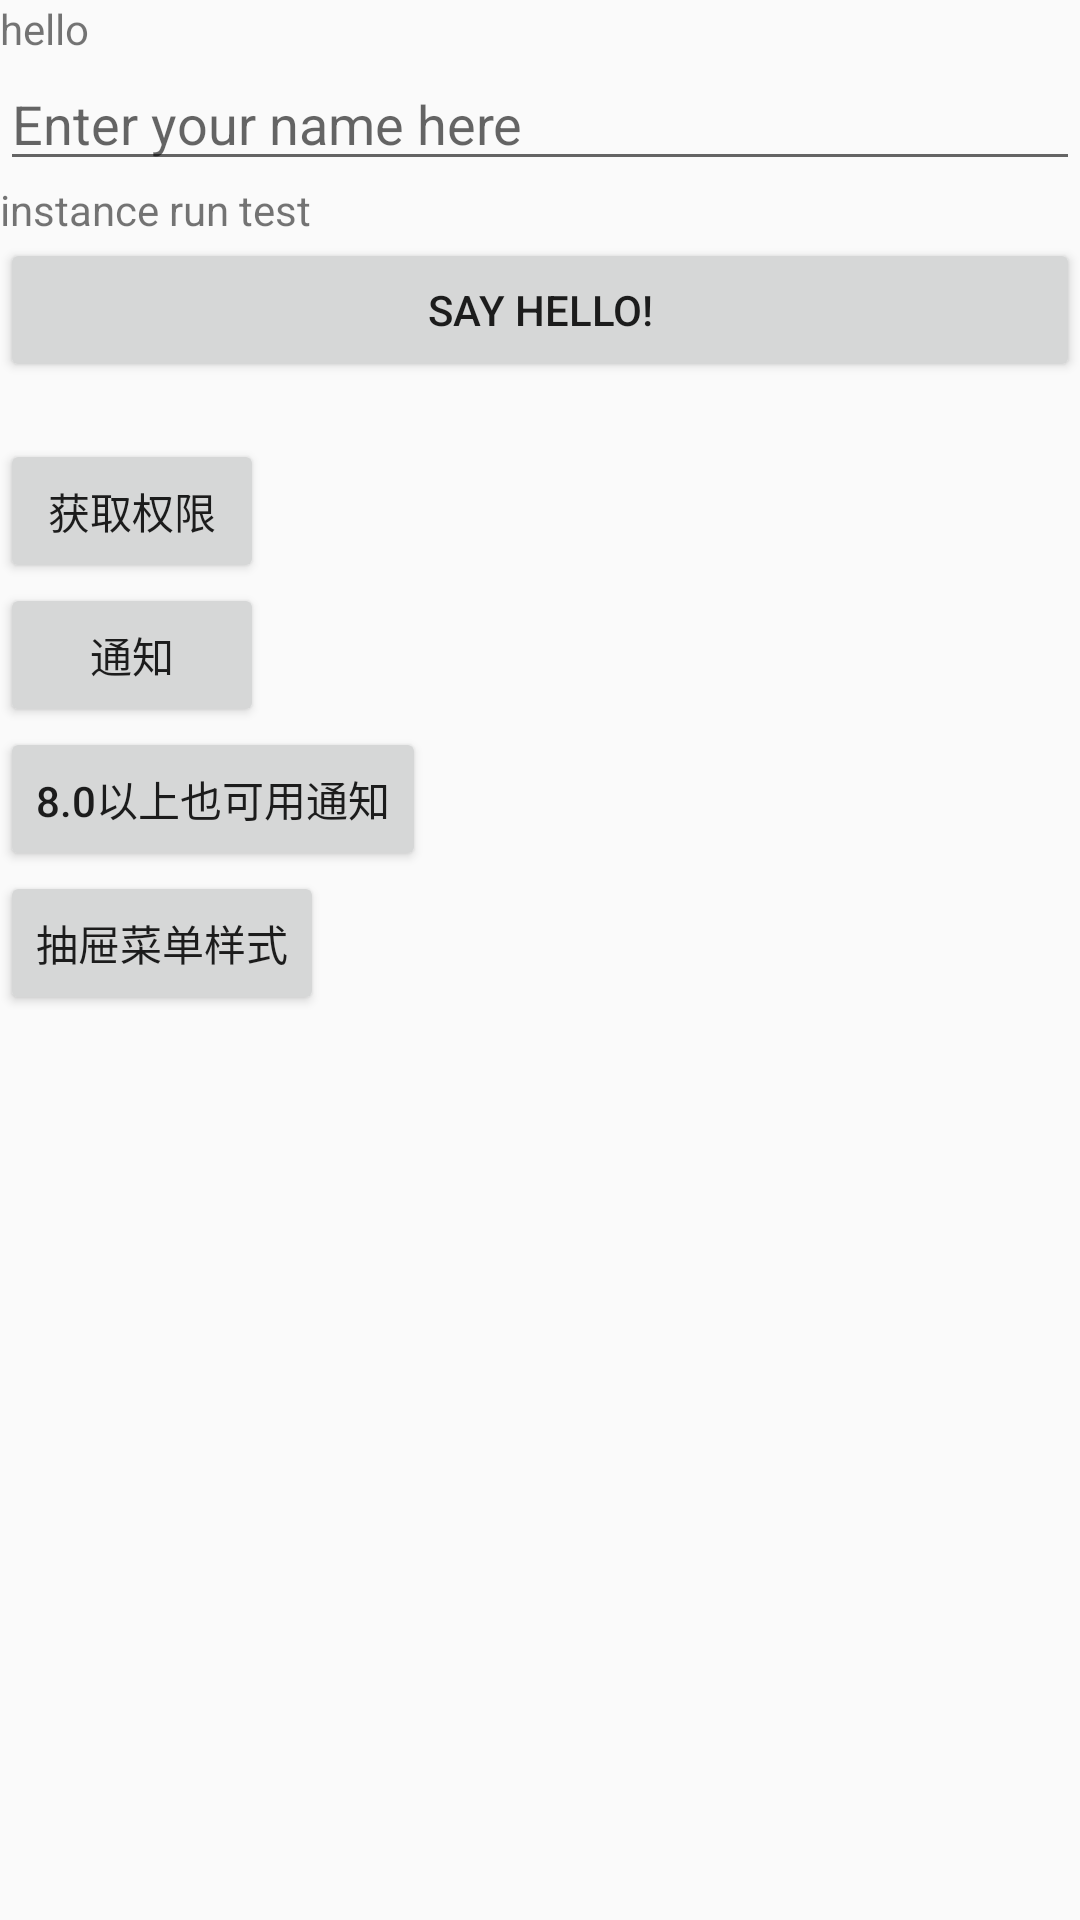

Android layout source for this screen:
<!-- AndroidManifest.xml: application theme AppTheme -->
<!-- res/layout/activity_main.xml -->
<?xml version="1.0" encoding="utf-8"?>
<LinearLayout
    xmlns:android="http://schemas.android.com/apk/res/android"
    xmlns:app="http://schemas.android.com/apk/res-auto"
    xmlns:tools="http://schemas.android.com/tools"
    android:layout_width="match_parent"
    android:layout_height="match_parent"
    tools:context=".MainActivity"
    android:orientation="vertical">



    <TextView
        android:id="@+id/textView"
        android:text="hello"
        android:layout_width="wrap_content"
        android:layout_height="wrap_content" />
    <EditText
        android:hint="Enter your name here"
        android:id="@+id/editText"
        android:layout_width="match_parent"
        android:layout_height="wrap_content"
        android:layout_below="@+id/textView"/>
    <TextView
        android:layout_width="wrap_content"
        android:layout_height="wrap_content"
        android:text="instance run test"/>
    <Button
        android:layout_width="match_parent"
        android:layout_height="wrap_content"
        android:text="Say hello!"
        android:layout_below="@+id/editText"
        android:onClick="sayHello"/>

    <TextView
        android:id="@+id/tv_main_test"
        android:layout_width="wrap_content"
        android:layout_height="wrap_content"
        />
   <Button
       android:layout_width="wrap_content"
       android:layout_height="wrap_content"
       android:text="获取权限"
       android:onClick="exceptionListener"/>

    <Button
        android:layout_width="wrap_content"
        android:layout_height="wrap_content"
        android:text="通知"
        android:onClick="noticeListener"/>
    <Button
        android:layout_width="wrap_content"
        android:layout_height="wrap_content"
        android:text="8.0以上也可用通知"
        android:onClick="noticeListener2"/>

    <Button
        android:layout_width="wrap_content"
        android:layout_height="wrap_content"
        android:text="抽屉菜单样式"
        android:onClick="drawerListener"/>

    
    

    
        
        
        

    
        
        
        



</LinearLayout>
<!-- resources referenced by this layout -->
<resources>
  <!-- mipmap scbg: png bitmap (mipmap-hdpi, 29253 bytes) -->
  <!-- mipmap scbg4: webp bitmap (mipmap-xxxhdpi, 13428 bytes) -->
  <style name="AppTheme" parent="Theme.AppCompat.DayNight.NoActionBar">
          
          <item name="colorPrimary">@color/colorPrimary</item>
          <item name="colorPrimaryDark">@color/colorPrimaryDark</item>
          <item name="colorAccent">@color/colorAccent</item>
      </style>
  <color name="colorPrimary">#35464e</color>
  <color name="colorPrimaryDark">#212a2f</color>
  <color name="colorAccent">#212a2f</color>
</resources>
